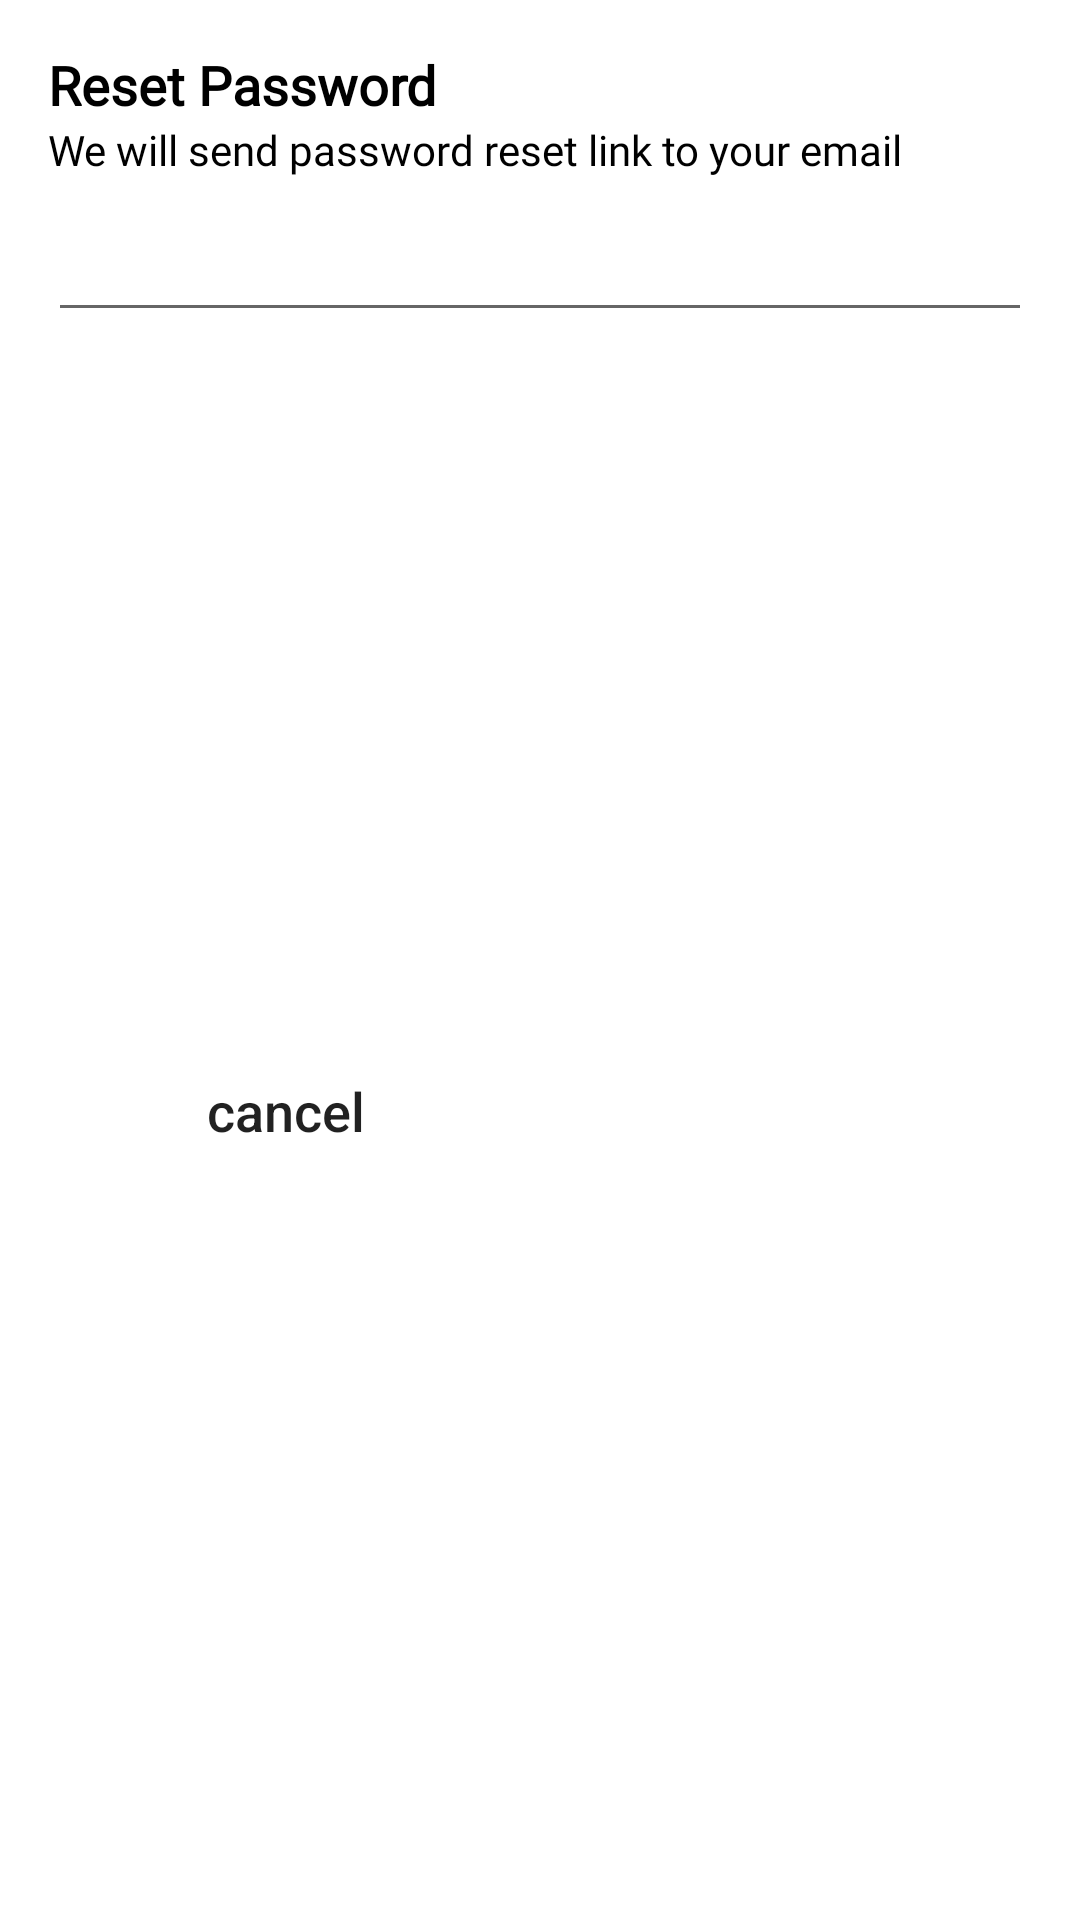

Android layout source for this screen:
<!-- AndroidManifest.xml: application theme Theme.EcommerceApp -->
<!-- res/layout/reset_password_dialog.xml -->
<?xml version="1.0" encoding="utf-8"?>
<androidx.constraintlayout.widget.ConstraintLayout xmlns:android="http://schemas.android.com/apk/res/android"
    xmlns:app="http://schemas.android.com/apk/res-auto"
    xmlns:tools="http://schemas.android.com/tools"
    android:layout_width="match_parent"
    android:layout_height="wrap_content">

    <TextView
        android:id="@+id/tvResetPassword"
        android:layout_width="wrap_content"
        android:layout_height="wrap_content"
        android:layout_margin="16dp"
        android:fontFamily="@font/poppins_thin"
        android:text="Reset Password"
        android:textColor="@color/black"
        android:textSize="18sp"
        android:textStyle="bold"
        app:layout_constraintStart_toStartOf="parent"
        app:layout_constraintTop_toTopOf="parent" />

    <TextView
        android:id="@+id/tv2"
        android:layout_width="0dp"
        android:layout_height="wrap_content"
        android:layout_marginEnd="16dp"
        android:fontFamily="@font/poppins_thin"
        android:text="We will send password reset link to your email"
        android:textColor="@color/black"
        app:layout_constraintEnd_toEndOf="parent"
        app:layout_constraintHorizontal_bias="0.5"
        app:layout_constraintStart_toStartOf="@id/tvResetPassword"
        app:layout_constraintTop_toBottomOf="@+id/tvResetPassword" />

    <EditText
        android:id="@+id/etResetPassword"
        android:layout_width="0dp"
        android:layout_height="wrap_content"
        android:layout_marginTop="10dp"
        android:layout_marginBottom="20dp"
        app:layout_constraintEnd_toEndOf="@id/tv2"
        app:layout_constraintStart_toStartOf="@id/tv2"
        app:layout_constraintTop_toBottomOf="@id/tv2" />

    <LinearLayout
        android:layout_width="0dp"
        android:layout_height="wrap_content"
        android:layout_marginTop="10dp"
        android:layout_marginBottom="20dp"
        android:orientation="horizontal"
        app:layout_constraintBottom_toBottomOf="parent"
        app:layout_constraintEnd_toEndOf="@id/etResetPassword"
        app:layout_constraintStart_toStartOf="@id/etResetPassword"
        app:layout_constraintTop_toBottomOf="@id/etResetPassword">

        <androidx.appcompat.widget.AppCompatButton
            android:id="@+id/cancelResetBtn"
            android:layout_width="wrap_content"
            android:layout_height="wrap_content"
            android:layout_marginEnd="5dp"
            android:layout_weight="1"
            android:background="@drawable/white_background"
            android:text="cancel"
            android:textAllCaps="false"
            android:textSize="18sp" />

        <androidx.appcompat.widget.AppCompatButton
            android:id="@+id/sendResentBtn"
            android:layout_width="wrap_content"
            android:layout_height="wrap_content"
            android:layout_marginEnd="5dp"
            android:layout_weight="1"
            android:background="@drawable/blue_background"
            android:text="send"
            android:textAllCaps="false"
            android:textColor="@color/white"
            android:textSize="18sp" />
    </LinearLayout>


</androidx.constraintlayout.widget.ConstraintLayout>
<!-- resources referenced by this layout -->
<resources>
  <style name="Theme.EcommerceApp" parent="Theme.MaterialComponents.Light.NoActionBar">
          
          <item name="colorPrimary">@color/purple_500</item>
          <item name="colorPrimaryVariant">@color/purple_700</item>
          <item name="colorOnPrimary">@color/white</item>
          
          <item name="colorSecondary">@color/teal_200</item>
          <item name="colorSecondaryVariant">@color/teal_700</item>
          <item name="colorOnSecondary">@color/black</item>
          
          <item name="android:statusBarColor">?attr/colorPrimaryVariant</item>
          
      </style>
  <!-- not gathered from this repository: default colours our renderer supplied (Android Studio template values) -->
  <color name="purple_500">#FF6200EE</color>
  <color name="purple_700">#FF3700B3</color>
  <color name="teal_200">#FF03DAC5</color>
  <color name="teal_700">#FF018786</color>
  <color name="black">#FF000000</color>
  <color name="white">#FFFFFFFF</color>
</resources>
